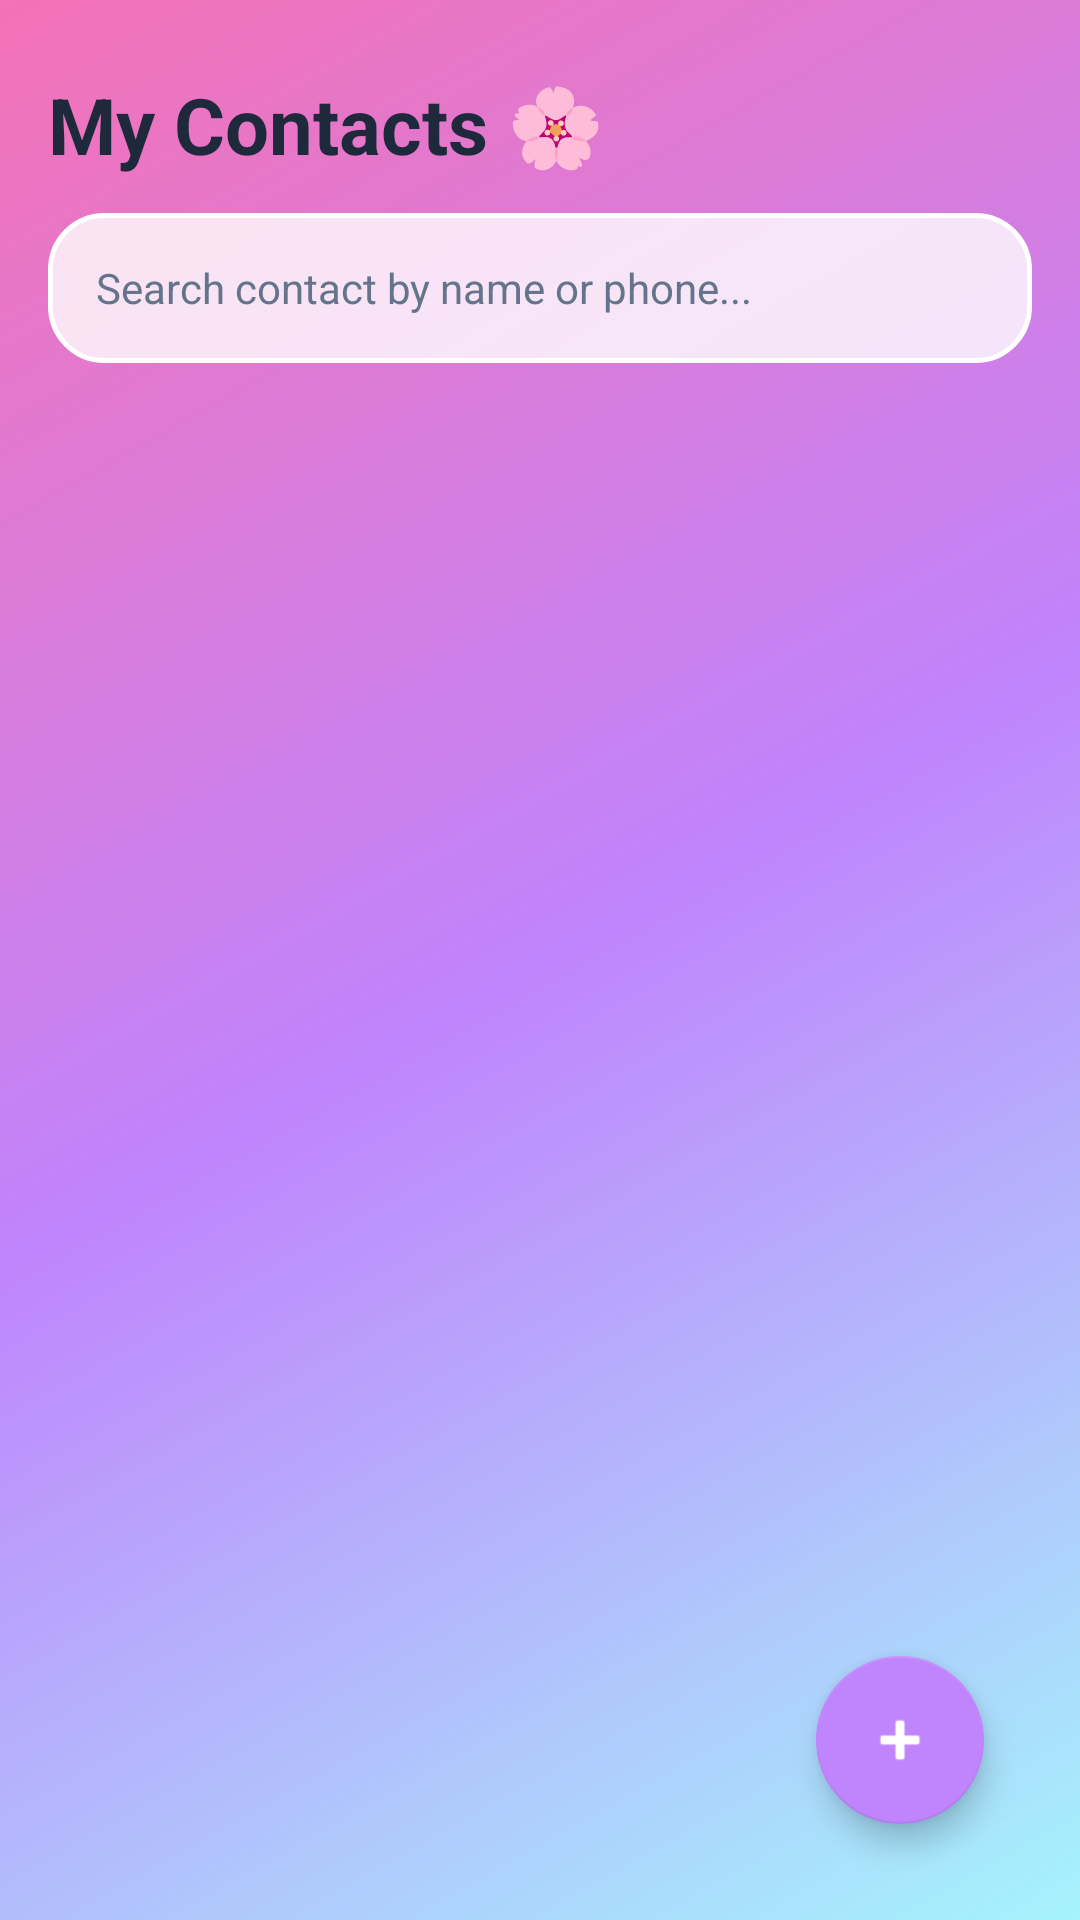

Produce the Android XML layout that renders to this screen, including the resource entries it uses.
<!-- AndroidManifest.xml: application theme Theme.PastelContacts -->
<!-- res/layout/activity_main.xml -->
<?xml version="1.0" encoding="utf-8"?>
<RelativeLayout xmlns:android="http://schemas.android.com/apk/res/android"
    xmlns:app="http://schemas.android.com/apk/res-auto"
    android:layout_width="match_parent"
    android:layout_height="match_parent"
    android:background="@drawable/bg_pastel_gradient"
    android:padding="16dp">

    <LinearLayout
        android:layout_width="match_parent"
        android:layout_height="match_parent"
        android:orientation="vertical">

        
        <TextView
            android:layout_width="wrap_content"
            android:layout_height="wrap_content"
            android:layout_marginTop="8dp"
            android:layout_marginBottom="12dp"
            android:text="My Contacts 🌸"
            android:textColor="#1E293B"
            android:textSize="26sp"
            android:textStyle="bold" />

        
        <EditText
            android:id="@+id/etSearch"
            android:layout_width="match_parent"
            android:layout_height="50dp"
            android:layout_marginBottom="16dp"
            android:background="@drawable/bg_search_bar"
            android:drawableStart="@drawable/ic_search"
            android:drawablePadding="12dp"
            android:hint="Search contact by name or phone..."
            android:paddingHorizontal="16dp"
            android:textColor="#1E293B"
            android:textColorHint="#64748B"
            android:textSize="14sp" />

        
        <androidx.recyclerview.widget.RecyclerView
            android:id="@+id/rvContacts"
            android:layout_width="match_parent"
            android:layout_height="match_parent"
            android:clipToPadding="false"
            android:paddingBottom="80dp"
            android:scrollbars="vertical"
            app:layoutManager="androidx.recyclerview.widget.LinearLayoutManager" />

    </LinearLayout>

    
    <com.google.android.material.floatingactionbutton.FloatingActionButton
        android:id="@+id/fabAddContact"
        android:layout_width="wrap_content"
        android:layout_height="wrap_content"
        android:layout_alignParentEnd="true"
        android:layout_alignParentBottom="true"
        android:layout_margin="16dp"
        android:contentDescription="Add Contact"
        android:src="@android:drawable/ic_input_add"
        app:backgroundTint="#C084FC"
        app:tint="#FFFFFF" />

</RelativeLayout>
<!-- resources referenced by this layout -->
<resources>
  <!-- drawable bg_pastel_gradient (drawable) -->
  <?xml version="1.0" encoding="utf-8"?>
  <shape xmlns:android="http://schemas.android.com/apk/res/android">
      <gradient
          android:angle="135"
          android:endColor="#F472B6"
          android:centerColor="#C084FC"
          android:startColor="#A5F3FC"
          android:type="linear" />
  </shape>
  <!-- drawable bg_search_bar (drawable) -->
  <?xml version="1.0" encoding="utf-8"?>
  <shape xmlns:android="http://schemas.android.com/apk/res/android">
      <solid android:color="#CCFFFFFF" />
      <corners android:radius="18dp" />
      <stroke android:width="1.5dp" android:color="#FFFFFF" />
  </shape>
  <style name="Theme.PastelContacts" parent="Theme.MaterialComponents.DayNight.NoActionBar">
          <item name="colorPrimary">@color/pastel_purple</item>
          <item name="colorPrimaryVariant">@color/pastel_pink</item>
          <item name="colorOnPrimary">@color/white</item>
          <item name="android:statusBarColor">#A5F3FC</item>
          <item name="android:windowLightStatusBar">true</item>
      </style>
  <color name="pastel_purple">#C084FC</color>
  <color name="pastel_pink">#F472B6</color>
  <color name="white">#FFFFFF</color>
</resources>
